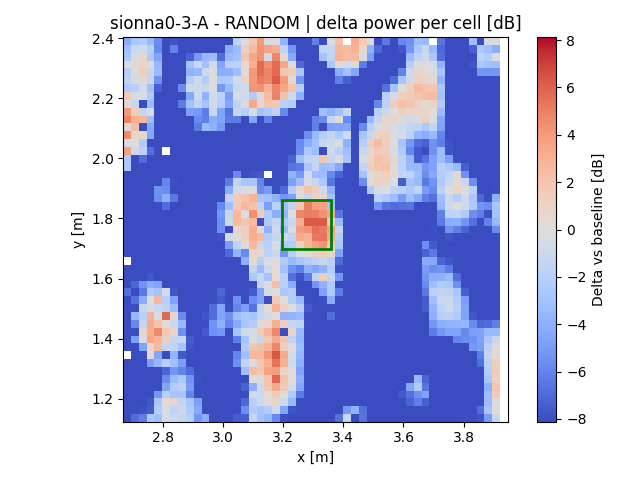

Values plotted in this chart, from the file beside it:
x, y, z
2.682, 1.137, -14.94
2.682, 1.163, -25.11
2.682, 1.189, -24.04
2.682, 1.215, -55.29
2.682, 1.242, -55.68
2.682, 1.268, -55.09
2.682, 1.294, -50.21
2.682, 1.32, -49.17
2.682, 1.372, -44.45
2.682, 1.398, -27.59
2.682, 1.424, -24.81
2.682, 1.45, -46.3
2.682, 1.476, -23.78
2.682, 1.502, -27.51
2.682, 1.529, -10.06
2.682, 1.555, -6.724
2.682, 1.581, -9.87
2.682, 1.607, -8.044
2.682, 1.633, -16.26
2.682, 1.685, -26.01
2.682, 1.711, -25
2.682, 1.737, -18.55
2.682, 1.763, -19.25
2.682, 1.789, -15.16
2.682, 1.815, -15.54
2.682, 1.842, -15.89
2.682, 1.868, -19.75
2.682, 1.894, -14.62
2.682, 1.92, -11.45
2.682, 1.946, -21.22
2.682, 1.972, -2.598
2.682, 1.998, -2.52
2.682, 2.024, 3.777
2.682, 2.05, -0.4153
2.682, 2.076, 4.569
2.682, 2.102, 0.5008
2.682, 2.129, 4.849
2.682, 2.155, 3.946
2.682, 2.181, 0.5493
2.682, 2.207, 1.554
2.682, 2.233, -2.363
2.682, 2.259, -1.702
2.682, 2.285, -2.149
2.682, 2.311, -0.2616
2.682, 2.337, -2.55
2.682, 2.363, -3.044
2.682, 2.389, -4.15
2.708, 1.137, -6.896
2.708, 1.163, -17.2
2.708, 1.189, -21.19
2.708, 1.215, -51.63
2.708, 1.242, -48.82
2.708, 1.268, -48.68
2.708, 1.294, -49.82
2.708, 1.32, -17.85
2.708, 1.346, -12.04
2.708, 1.372, -10.73
2.708, 1.398, -4.769
2.708, 1.424, -45.49
2.708, 1.45, -5.787
... 2,286 more rows
